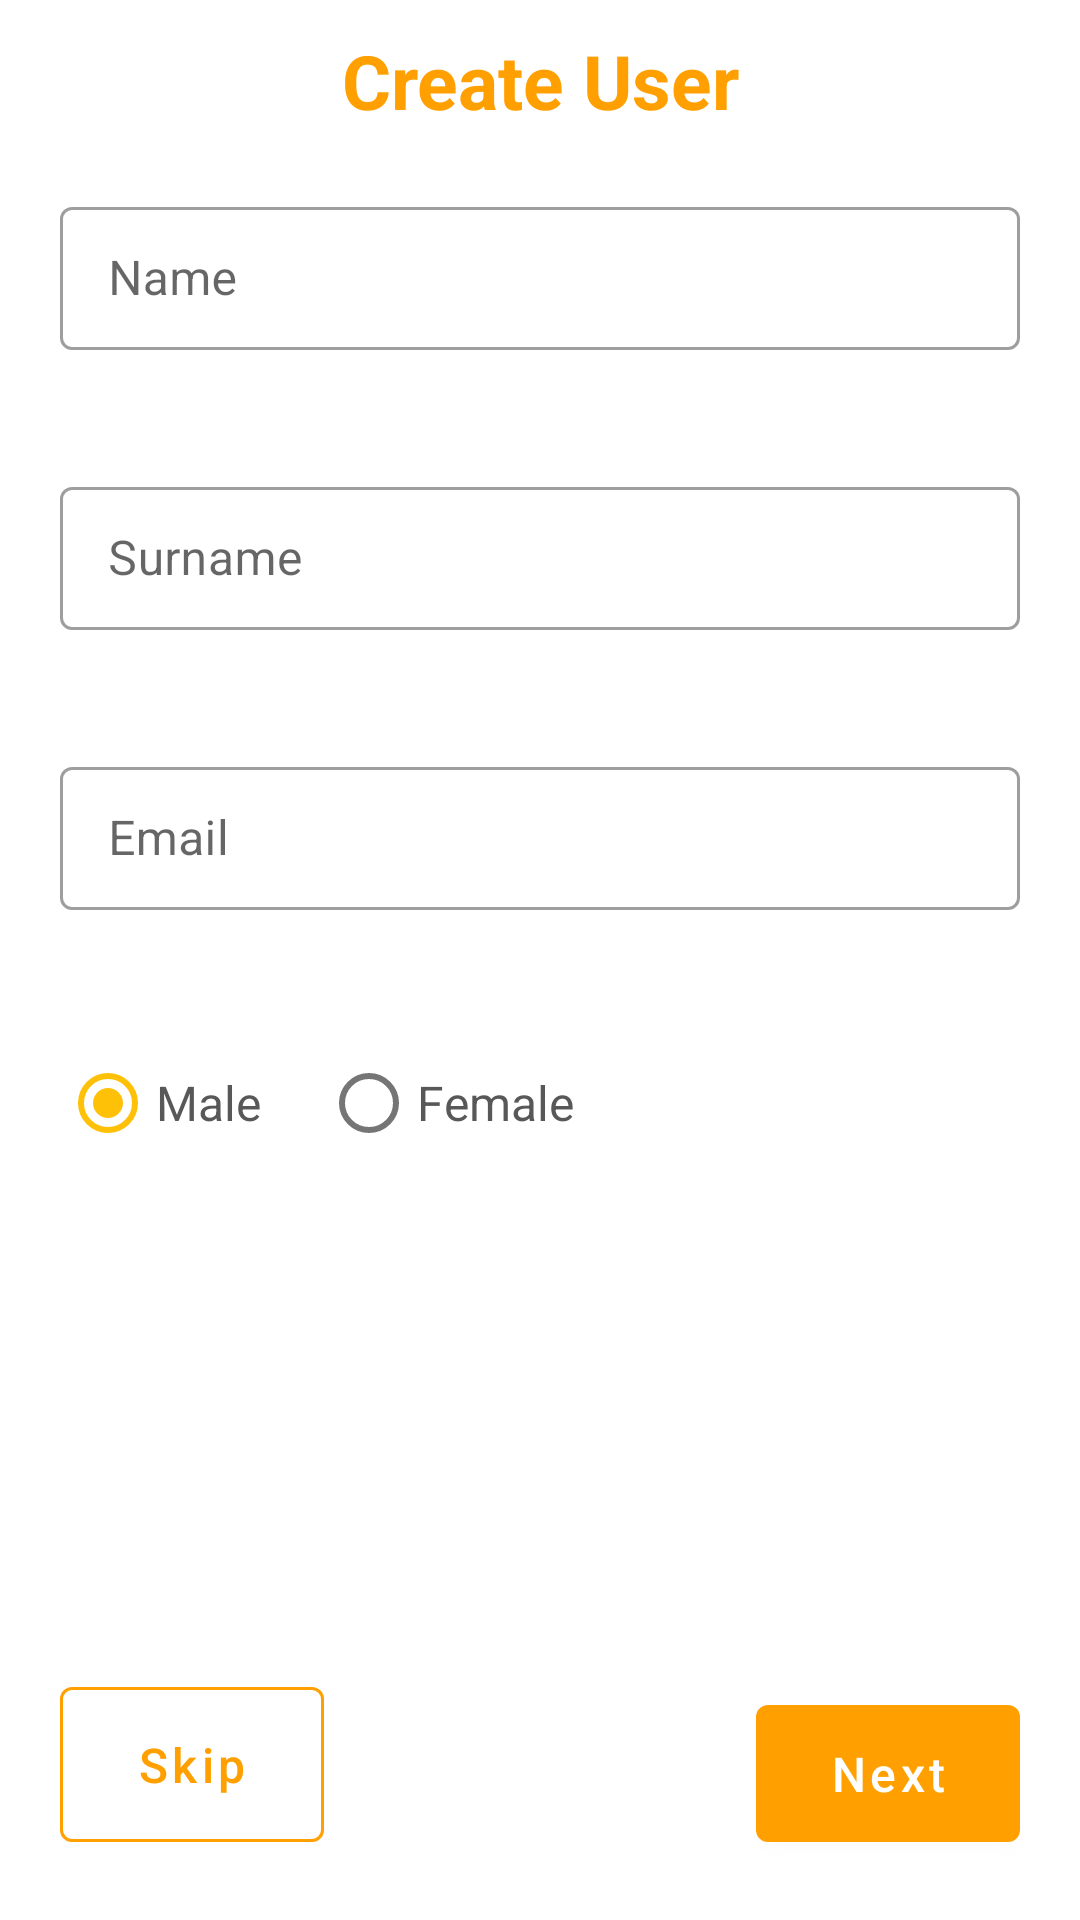

Android layout source for this screen:
<!-- AndroidManifest.xml: application theme Theme.JavaProjectRemainAll -->
<!-- res/layout/activity_main.xml -->
<?xml version="1.0" encoding="utf-8"?>
<androidx.constraintlayout.widget.ConstraintLayout xmlns:android="http://schemas.android.com/apk/res/android"
    xmlns:app="http://schemas.android.com/apk/res-auto"
    xmlns:tools="http://schemas.android.com/tools"
    android:layout_width="match_parent"
    android:layout_height="match_parent"
    tools:context=".MainActivity"
    android:gravity="center"
    android:focusableInTouchMode="true"
    android:focusable="true"
    >

    <ScrollView
        android:id="@+id/scrollView2"
        android:layout_width="match_parent"
        android:layout_height="0dp"
        android:layout_marginBottom="25dp"
        app:layout_constraintBottom_toTopOf="@+id/skipButton"
        app:layout_constraintEnd_toEndOf="parent"
        app:layout_constraintStart_toStartOf="parent"
        app:layout_constraintTop_toTopOf="parent">

        <androidx.constraintlayout.widget.ConstraintLayout
            android:layout_width="match_parent"
            android:layout_height="wrap_content">

            <com.google.android.material.textview.MaterialTextView
                android:id="@+id/titleLabel"
                style="@style/Text.Title"
                android:layout_width="match_parent"
                android:layout_height="wrap_content"
                android:text="@string/create_user"
                app:layout_constraintEnd_toEndOf="parent"
                app:layout_constraintStart_toStartOf="parent"
                app:layout_constraintTop_toTopOf="parent" />

            <com.google.android.material.textfield.TextInputLayout
                android:id="@+id/editName"
                style="@style/InputLayout"
                android:layout_width="0dp"
                android:layout_height="wrap_content"
                android:hint="@string/input_name"
                app:layout_constraintEnd_toEndOf="parent"
                app:layout_constraintStart_toStartOf="parent"
                app:layout_constraintTop_toBottomOf="@+id/titleLabel">

                <com.google.android.material.textfield.TextInputEditText
                    android:layout_width="match_parent"
                    android:layout_height="wrap_content"
                    android:inputType="textPersonName" />
            </com.google.android.material.textfield.TextInputLayout>


            <com.google.android.material.textfield.TextInputLayout
                android:id="@+id/editLastName"
                style="@style/InputLayout"
                android:layout_width="0dp"
                android:layout_height="wrap_content"
                android:hint="@string/input_lastName"
                app:layout_constraintEnd_toEndOf="parent"
                app:layout_constraintStart_toStartOf="parent"
                app:layout_constraintTop_toBottomOf="@+id/editName">

                <com.google.android.material.textfield.TextInputEditText
                    android:layout_width="match_parent"
                    android:layout_height="wrap_content"
                    android:inputType="textPersonName" />
            </com.google.android.material.textfield.TextInputLayout>


            <com.google.android.material.textfield.TextInputLayout
                android:id="@+id/editGmail"
                style="@style/InputLayout"
                android:layout_width="0dp"
                android:layout_height="wrap_content"
                android:hint="@string/input_email"
                app:layout_constraintEnd_toEndOf="parent"
                app:layout_constraintStart_toStartOf="parent"
                app:layout_constraintTop_toBottomOf="@+id/editLastName">

                <com.google.android.material.textfield.TextInputEditText
                    android:layout_width="match_parent"
                    android:layout_height="wrap_content"
                    android:inputType="textEmailAddress" />
            </com.google.android.material.textfield.TextInputLayout>


            <RadioGroup
                android:id="@+id/radioGroup"
                android:layout_width="0dp"
                android:layout_height="wrap_content"
                android:layout_marginTop="20dp"
                android:orientation="horizontal"
                app:layout_constraintStart_toStartOf="@+id/editGmail"
                app:layout_constraintTop_toBottomOf="@+id/editGmail">

                <com.google.android.material.radiobutton.MaterialRadioButton
                    android:id="@+id/radioButtonMale"
                    style="@style/RadioButton"
                    android:layout_width="wrap_content"
                    android:layout_height="wrap_content"
                    android:layout_marginEnd="20dp"
                    android:checked="true"
                    android:text="@string/male" />

                <com.google.android.material.radiobutton.MaterialRadioButton
                    android:id="@+id/radioButtonFemale"
                    style="@style/RadioButton"
                    android:layout_width="wrap_content"
                    android:layout_height="wrap_content"
                    android:text="@string/female" />

            </RadioGroup>
        </androidx.constraintlayout.widget.ConstraintLayout>
    </ScrollView>


    <com.google.android.material.button.MaterialButton
        android:id="@+id/nextButton"
        style="@style/MaterialButton"
        android:layout_width="wrap_content"
        android:layout_height="wrap_content"
        android:text="@string/button_next"
        app:layout_constraintBottom_toBottomOf="parent"
        app:layout_constraintEnd_toEndOf="parent" />

    <com.google.android.material.button.MaterialButton
        android:id="@+id/skipButton"
        style="@style/MaterialButtonOutLine"
        android:layout_width="wrap_content"
        android:layout_height="wrap_content"
        android:text="@string/button_skip"
        app:layout_constraintBottom_toBottomOf="parent"
        app:layout_constraintStart_toStartOf="parent" />


</androidx.constraintlayout.widget.ConstraintLayout>
<!-- resources referenced by this layout -->
<resources>
  <string name="button_next">Next</string>
  <string name="button_skip">Skip</string>
  <string name="create_user">Create User</string>
  <string name="female">Female</string>
  <string name="input_email">Email</string>
  <string name="input_lastName">Surname</string>
  <string name="input_name">Name</string>
  <string name="male">Male</string>
  <style name="InputLayout" parent="Widget.MaterialComponents.TextInputLayout.OutlinedBox.Dense">
          <item name="android:layout_marginTop">20dp</item>
          <item name="android:layout_marginStart">20dp</item>
          <item name="android:layout_marginEnd">20dp</item>
          <item name="android:layout_marginBottom">0dp</item>
          <item name="errorEnabled">true</item>
          <item name="android:textColor">@color/black_text</item>
      </style>
  <style name="MaterialButton" parent="TextAppearance.MaterialComponents.Button">
          <item name="android:textAllCaps">false</item>
          <item name="android:layout_marginBottom">20dp</item>
          <item name="android:layout_marginEnd">20dp</item>
          <item name="android:layout_marginStart">20dp</item>
          <item name="android:padding">12dp</item>
          <item name="android:textSize">16sp</item>
          <item name="android:textColor">@color/white</item>
      </style>
  <style name="MaterialButtonOutLine" parent="Widget.MaterialComponents.Button.OutlinedButton">
          <item name="android:textAllCaps">false</item>
          <item name="android:layout_marginBottom">20dp</item>
          <item name="android:layout_marginStart">20dp</item>
          <item name="android:layout_marginEnd">20dp</item>
          <item name="android:padding">15dp</item>
          <item name="android:textSize">16sp</item>
          <item name="strokeColor">@color/purple_500</item>
          <item name="android:textColor">@color/purple_500</item>
      </style>
  <style name="RadioButton">
          <item name="android:textSize">16sp</item>
          <item name="android:textColor">@color/black_text</item>
      </style>
  <style name="Text.Title">
          <item name="android:textColor">@color/purple_500</item>
          <item name="android:textSize">25sp</item>
          <item name="android:textStyle">bold</item>
          <item name="android:layout_marginTop">20dp</item>
      </style>
  <style name="Theme.JavaProjectRemainAll" parent="Theme.MaterialComponents.Light.DarkActionBar">
          
          <item name="colorPrimaryVariant">@color/ic_launcher_background</item>
          <item name="colorPrimary">@color/purple_500</item>
          <item name="colorOnPrimary">@color/white</item>
          
          <item name="colorSecondary">@color/teal_200</item>
          <item name="colorSecondaryVariant">@color/teal_700</item>
          <item name="colorOnSecondary">@color/black</item>
          
          <item name="android:statusBarColor" tools:targetApi="l">?attr/colorPrimaryVariant</item>
          
      </style>
  <color name="black_text">#BF202020</color>
  <color name="white">#FFFFFFFF</color>
  <color name="purple_500">#FFA000</color>
  <color name="teal_200">#FFC107</color>
  <color name="teal_700">#03A9F4</color>
  <color name="black">#333333</color>
</resources>
